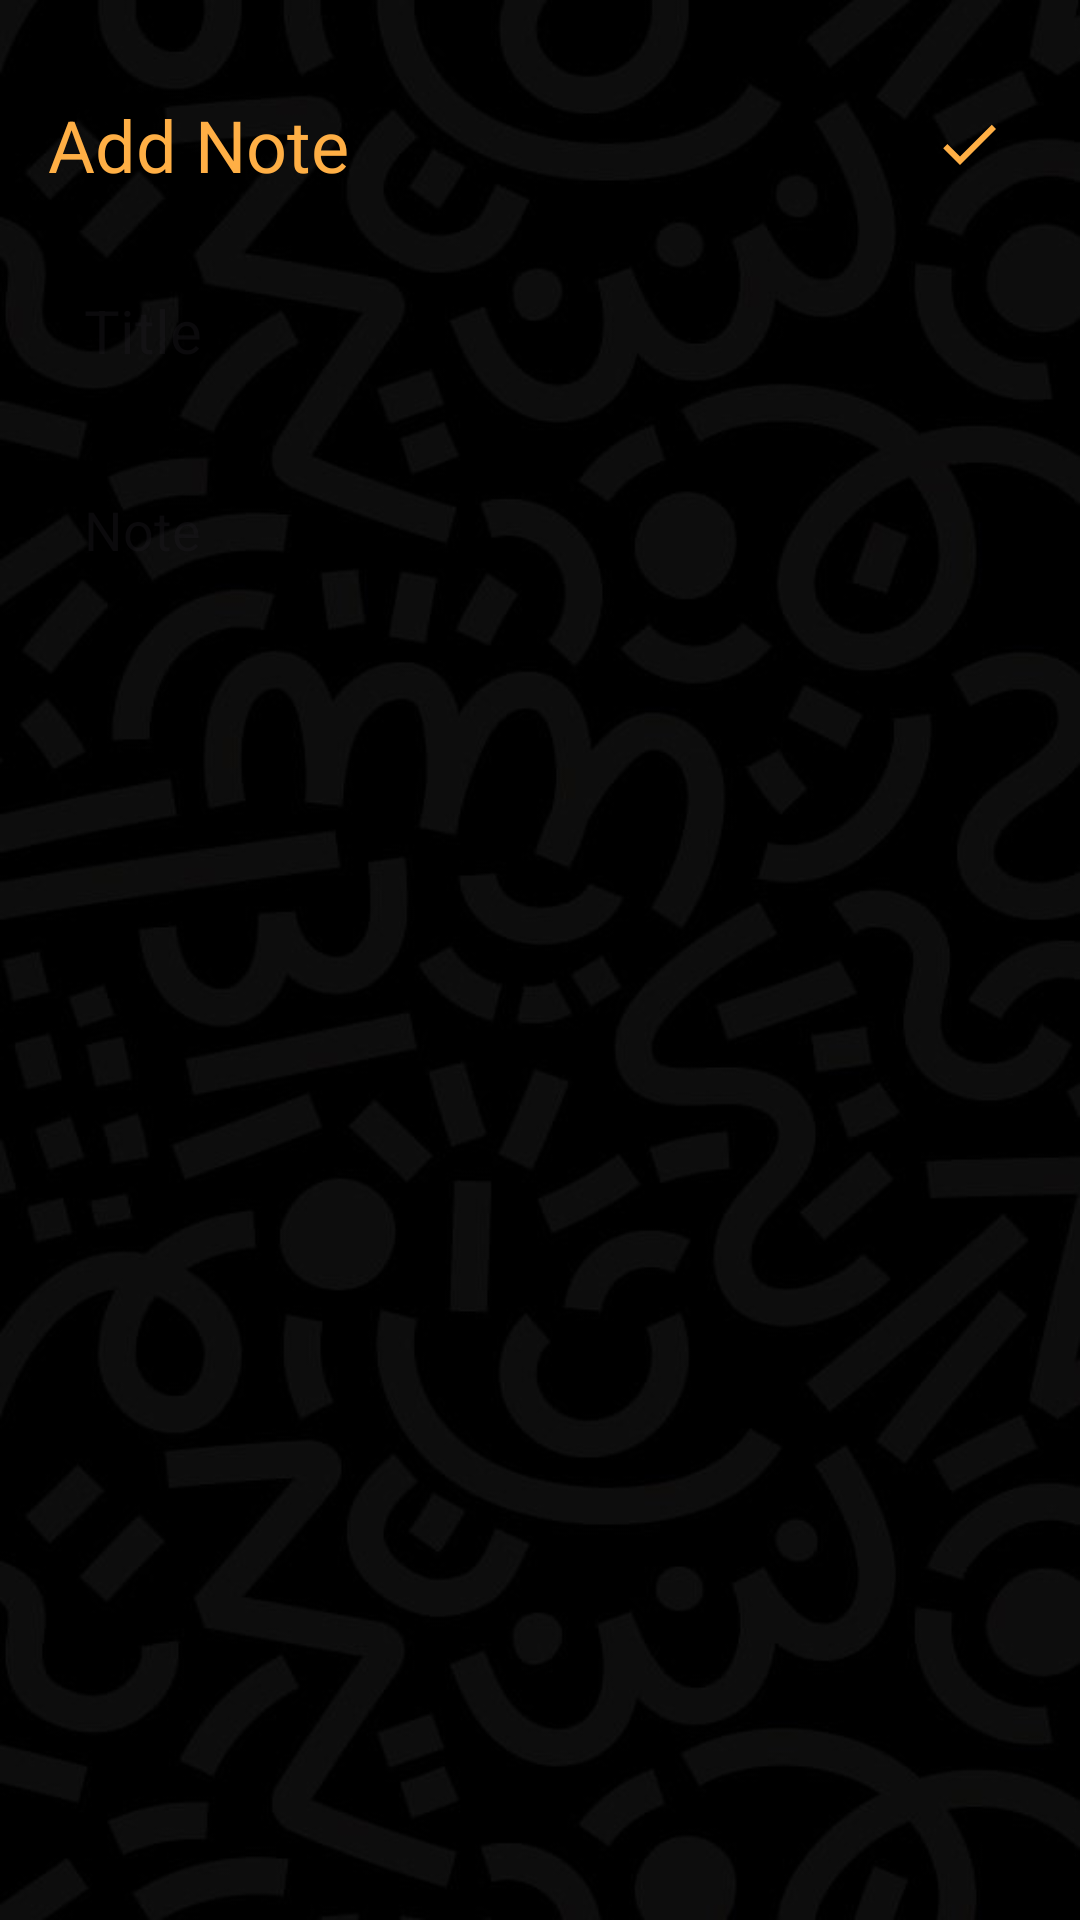

Reconstruct the res/layout file that produces this screen, plus the resources it refers to.
<!-- AndroidManifest.xml: application theme Theme.Notesapp -->
<!-- res/layout/activity_addnote.xml -->
<?xml version="1.0" encoding="utf-8"?>
<RelativeLayout xmlns:android="http://schemas.android.com/apk/res/android"
    xmlns:app="http://schemas.android.com/apk/res-auto"
    xmlns:tools="http://schemas.android.com/tools"
    android:layout_width="match_parent"
    android:layout_height="match_parent"
    android:background="@drawable/doodle1"
    android:orientation="vertical"
    android:padding="16dp"
    tools:context=".Add_Note_Activity">

    <TextView
        android:id="@+id/addnoteheading"
        android:layout_width="wrap_content"
        android:layout_height="wrap_content"
        android:layout_alignParentTop="true"
        android:layout_marginTop="16dp"
        android:text="@string/addnoteheading"
        android:textColor="@color/yellow"
        android:textSize="24sp" />

    <ImageView
        android:id="@+id/saveButton"
        android:layout_width="wrap_content"
        android:layout_height="wrap_content"
        android:layout_alignTop="@+id/addnoteheading"
        android:layout_alignParentEnd="true"
        android:layout_marginTop="4dp"
        android:layout_marginEnd="9dp"
        android:src="@drawable/baseline_done_24" />

    <EditText
        android:id="@+id/titleEditText"
        android:layout_width="match_parent"
        android:layout_height="60dp"
        android:layout_below="@+id/addnoteheading"
        android:layout_marginTop="16dp"
        android:background="@drawable/yellow_border"
        android:backgroundTint="#31363F"
        android:hint="@string/titleEditText"
        android:maxLines="1"
        android:padding="12dp"
        android:textSize="20sp" />

    <EditText
        android:id="@+id/contentEdittext"
        android:layout_width="match_parent"
        android:layout_height="match_parent"
        android:layout_below="@id/titleEditText"
        android:layout_marginTop="12dp"
        android:background="@drawable/yellow_border"
        android:backgroundTint="#31363F"
        android:gravity="top"
        android:hint="@string/contentEdittext"
        android:padding="12dp"
        android:textSize="18sp" />

</RelativeLayout>
<!-- resources referenced by this layout -->
<resources>
  <color name="yellow">#FFAF45</color>
  <!-- drawable baseline_done_24 (drawable) -->
  <vector android:height="24dp" android:tint="#FFAF45"
      android:viewportHeight="24" android:viewportWidth="24"
      android:width="24dp" xmlns:android="http://schemas.android.com/apk/res/android">
      <path android:fillColor="@android:color/white" android:pathData="M9,16.2L4.8,12l-1.4,1.4L9,19 21,7l-1.4,-1.4L9,16.2z"/>
  </vector>
  <!-- drawable doodle1: jpg bitmap (drawable, 47249 bytes) -->
  <string name="addnoteheading">Add Note</string>
  <string name="contentEdittext">Note</string>
  <string name="titleEditText">Title</string>
  <style name="Theme.Notesapp" parent="Base.Theme.Notesapp" />
  <style name="Base.Theme.Notesapp" parent="Theme.Material3.DayNight.NoActionBar">
          
          <item name="colorPrimary">@color/yellow</item>
          <item name="colorPrimaryVariant">@color/yellow</item>
          <item name="android:statusBarColor">@color/yellow</item>
          <item name="android:navigationBarColor">@color/yellow</item>
      </style>
</resources>
